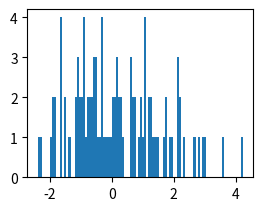

Generate this figure with matplotlib: (Note: this script raises an exception after producing the figure.)
import numpy as np
import matplotlib.pyplot as plt

np.random.seed(123)
e = np.random.standard_t(df = 10, size = 100000)
theta = 0.6

def T(n):
    t = [1]
    tmp = 1
    for i in range(n):
        tmp = theta * tmp + e[i]
        t.append(tmp)
    return t

t = [T(x) for x in [100,1000,10000,100000]]

def sd(x):
    m = 0
    b = (1 - theta ** 2) ** -1
    a = -0.5 * ((x - m) ** 2) / b
    c = 1 / np.sqrt(2 * np.pi * b)
    return c * np.exp(a)

x = list(map(lambda x:x / 10, range(-50,50)))

#折れ線グラフ、ヒストグラム、正規分布のグラフ
for i in range(4):
    plt.subplot(221 + i)
    plt.hist(t[i],normed=True,bins=100)
    y = [sd(z) for z in x]
    plt.plot(x,y)
plt.show()
